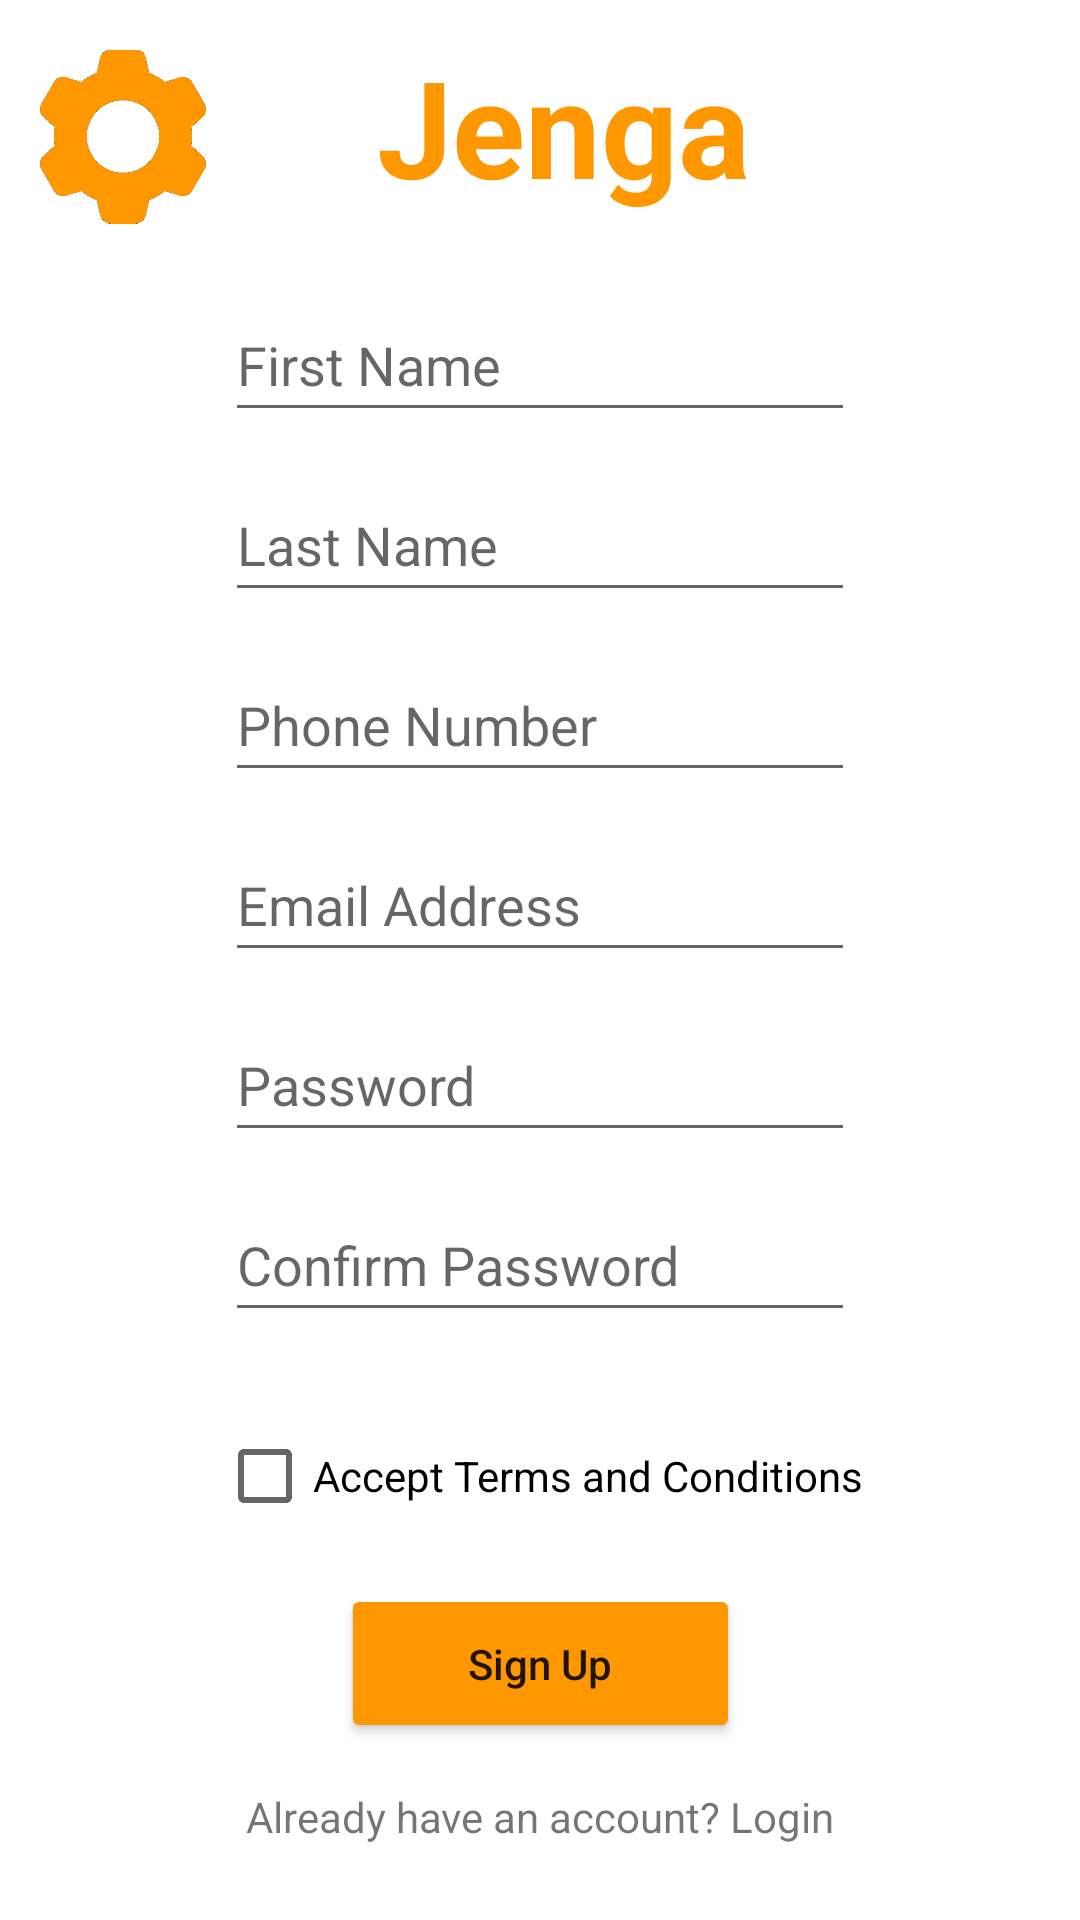

The Android layout XML behind this screen, and the referenced resources:
<!-- AndroidManifest.xml: application theme Theme.CSProjectI -->
<!-- res/layout/fragment_sign_up.xml -->
<?xml version="1.0" encoding="utf-8"?>
<androidx.constraintlayout.widget.ConstraintLayout xmlns:android="http://schemas.android.com/apk/res/android"
    xmlns:app="http://schemas.android.com/apk/res-auto"
    xmlns:tools="http://schemas.android.com/tools"
    android:layout_width="match_parent"
    android:layout_height="match_parent"
    tools:context=".Authentication.SignUpFragment">

    <ImageView
        android:id="@+id/cogwheel_img"
        android:layout_width="58dp"
        android:layout_height="59dp"
        android:layout_marginStart="12dp"
        android:layout_marginTop="16dp"
        android:src="@drawable/cogwheel_orange_500"
        app:layout_constraintStart_toStartOf="parent"
        app:layout_constraintTop_toTopOf="parent" />

    <TextView
        android:id="@+id/jenga_txt"
        android:layout_width="wrap_content"
        android:layout_height="wrap_content"
        android:layout_marginTop="12dp"
        android:text="@string/jenga"
        android:textColor="@color/orange_500"
        android:textSize="45sp"
        android:textStyle="bold"
        app:layout_constraintEnd_toEndOf="parent"
        app:layout_constraintHorizontal_bias="0.336"
        app:layout_constraintStart_toEndOf="@+id/cogwheel_img"
        app:layout_constraintTop_toTopOf="parent" />

    <EditText
        android:id="@+id/userFirstName"
        android:layout_width="wrap_content"
        android:layout_height="wrap_content"
        android:layout_marginTop="24dp"
        android:hint="@string/first_name"
        android:inputType="text"
        android:minHeight="48dp"
        android:ems="10"
        app:layout_constraintEnd_toEndOf="parent"
        app:layout_constraintStart_toStartOf="parent"
        app:layout_constraintTop_toBottomOf="@id/jenga_txt" />

    <EditText
        android:id="@+id/userLastName"
        android:layout_width="wrap_content"
        android:layout_height="wrap_content"
        android:layout_marginTop="12dp"
        android:hint="@string/last_name"
        android:inputType="text"
        android:minHeight="48dp"
        android:ems="10"
        app:layout_constraintEnd_toEndOf="parent"
        app:layout_constraintStart_toStartOf="parent"
        app:layout_constraintTop_toBottomOf="@id/userFirstName" />

    <EditText
        android:id="@+id/userPhoneNumber"
        android:layout_width="wrap_content"
        android:layout_height="wrap_content"
        android:layout_marginTop="12dp"
        android:hint="@string/phone_number"
        android:inputType="phone"
        android:minHeight="48dp"
        android:ems="10"
        app:layout_constraintEnd_toEndOf="parent"
        app:layout_constraintStart_toStartOf="parent"
        app:layout_constraintTop_toBottomOf="@id/userLastName" />

    <EditText
        android:id="@+id/emailAddress"
        android:layout_width="wrap_content"
        android:layout_height="wrap_content"
        android:layout_marginTop="12dp"
        android:ems="10"
        android:hint="@string/email_address"
        android:inputType="textEmailAddress"
        android:minHeight="48dp"
        app:layout_constraintEnd_toEndOf="parent"
        app:layout_constraintStart_toStartOf="parent"
        app:layout_constraintTop_toBottomOf="@id/userPhoneNumber" />

    <EditText
        android:id="@+id/userPassword"
        android:layout_width="wrap_content"
        android:layout_height="wrap_content"
        android:layout_marginTop="12dp"
        android:ems="10"
        android:hint="@string/password"
        android:inputType="textPassword"
        android:minHeight="48dp"
        app:layout_constraintEnd_toEndOf="parent"
        app:layout_constraintStart_toStartOf="parent"
        app:layout_constraintTop_toBottomOf="@id/emailAddress" />

    <EditText
        android:id="@+id/confirmPassword"
        android:layout_width="wrap_content"
        android:layout_height="wrap_content"
        android:layout_marginTop="12dp"
        android:ems="10"
        android:hint="@string/confirm_password"
        android:inputType="textPassword"
        android:minHeight="48dp"
        app:layout_constraintEnd_toEndOf="parent"
        app:layout_constraintStart_toStartOf="parent"
        app:layout_constraintTop_toBottomOf="@id/userPassword" />

    <CheckBox
        android:id="@+id/terms_and_conditions"
        android:layout_width="wrap_content"
        android:layout_height="wrap_content"
        android:layout_marginTop="24dp"
        android:text="@string/accept_terms_and_conditions"
        app:layout_constraintEnd_toEndOf="parent"
        app:layout_constraintStart_toStartOf="parent"
        app:layout_constraintTop_toBottomOf="@id/confirmPassword" />

    <Button
        android:id="@+id/signup_btn"
        android:layout_width="133dp"
        android:layout_height="53dp"
        android:layout_marginTop="12dp"
        android:backgroundTint="@color/orange_500"
        android:drawableEnd="@drawable/ic_right_facing_arrow"
        android:text="@string/sign_up"
        android:textAllCaps="false"
        app:cornerRadius="48dp"
        app:layout_constraintEnd_toEndOf="parent"
        app:layout_constraintStart_toStartOf="parent"
        app:layout_constraintTop_toBottomOf="@id/terms_and_conditions" />

    <TextView
        android:id="@+id/textToLogin"
        android:layout_width="wrap_content"
        android:layout_height="wrap_content"
        android:text="@string/already_have_an_account_login"
        android:layout_marginBottom="25dp"
        app:layout_constraintEnd_toEndOf="parent"
        app:layout_constraintStart_toStartOf="parent"
        app:layout_constraintBottom_toBottomOf="parent"
        />

</androidx.constraintlayout.widget.ConstraintLayout>
<!-- resources referenced by this layout -->
<resources>
  <color name="orange_500">#FF9800</color>
  <!-- drawable cogwheel_orange_500: png bitmap (drawable, 20402 bytes) -->
  <string name="accept_terms_and_conditions">Accept Terms and Conditions</string>
  <string name="already_have_an_account_login">Already have an account? Login</string>
  <string name="confirm_password">Confirm Password</string>
  <string name="email_address">Email Address</string>
  <string name="first_name">First Name</string>
  <string name="jenga">Jenga</string>
  <string name="last_name">Last Name</string>
  <string name="password">Password</string>
  <string name="phone_number">Phone Number</string>
  <string name="sign_up">Sign Up</string>
  <style name="Theme.CSProjectI" parent="Theme.MaterialComponents.DayNight.NoActionBar">
          
          <item name="colorPrimary">@color/orange_500</item>
          <item name="colorPrimaryVariant">@color/orange_700</item>
          <item name="colorOnPrimary">@color/white</item>
          
          <item name="colorSecondary">@color/teal_200</item>
          <item name="colorSecondaryVariant">@color/teal_700</item>
          <item name="colorOnSecondary">@color/black</item>
          
          <item name="android:statusBarColor" tools:targetApi="l">?attr/colorPrimaryVariant</item>
          
      </style>
  <color name="orange_700">#F57C00</color>
  <color name="white">#FFFFFFFF</color>
  <color name="teal_200">#FF03DAC5</color>
  <color name="teal_700">#FF018786</color>
  <color name="black">#FF000000</color>
</resources>
